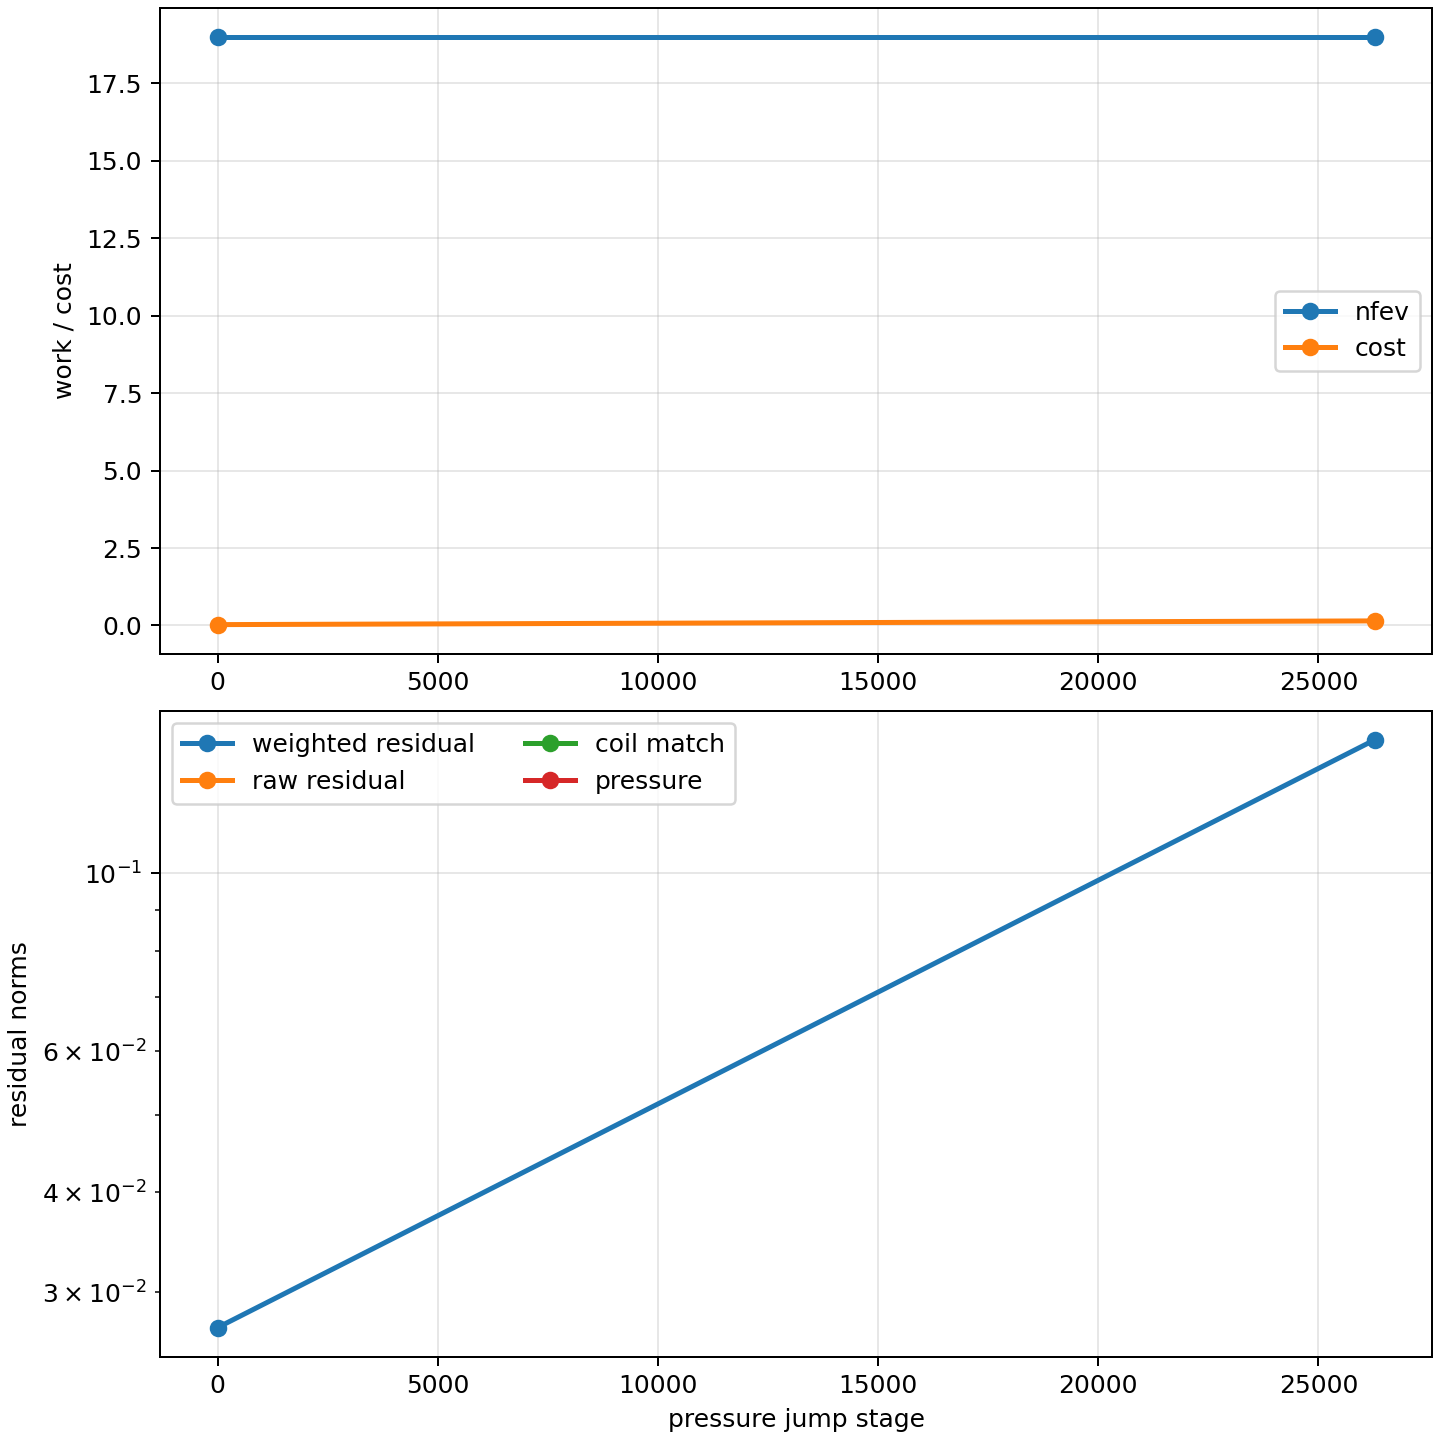

Values plotted in this chart, from the file beside it:
pressure_jump, nfev, cost, weighted_residual_norm, raw_residual_norm, coil_match_norm, normal_norm, pressure_norm
0.000000000000000000e+00, 1.900000000000000000e+01, 2.711690975578500556e-02, 2.711690975578500556e-02, nan, nan, nan, nan
2.627681917442379927e+04, 1.900000000000000000e+01, 1.465931097104597181e-01, 1.465931097104597181e-01, nan, nan, nan, nan
